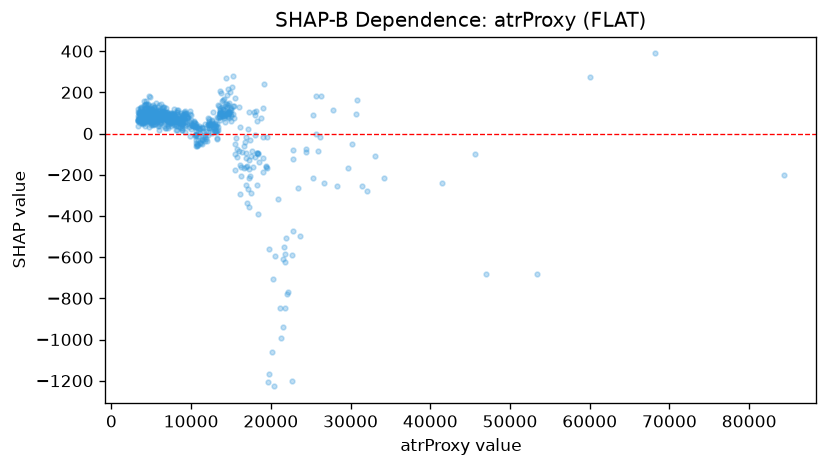

The table this chart was drawn from, first rows:
feature_value, shap_value
3387, 60.66
4197, 67.18
4638, 88.2
4501, 61.92
3310, 62.67
5104, 61.29
3915, 69.79
3900, 50.66
4139, 69.58
3935, 48.52
3298, 103.8
3295, 64.19
4102, 56
3393, 68.29
3967, 83.81
3374, 85.83
3622, 97.27
3437, 98.64
5422, 86.83
3408, 62.94
3589, 52.69
5322, 78.62
3325, 65.51
4034, 106.4
5061, 119.4
4173, 112
3648, 123.8
4588, 140.9
4805, 115.8
4631, 139.1
4173, 124.5
6225, 142.9
6815, 122.1
6376, 103.7
5261, 113.5
4791, 115.4
4326, 155.6
6672, 70.93
7671, 98.84
9403, 101.4
7423, 94.1
8808, 77.48
8260, 104.3
9989, 66.36
8993, 83.91
8099, 60.78
7135, 73.56
6328, 98.85
4538, 71.48
4264, 137
5734, 83.98
5872, 66.21
5065, 79.32
5208, 111.7
4764, 63.03
4906, 81
4402, 141.2
7045, 67.3
6622, 77.27
4693, 92.82
... 627 more rows
